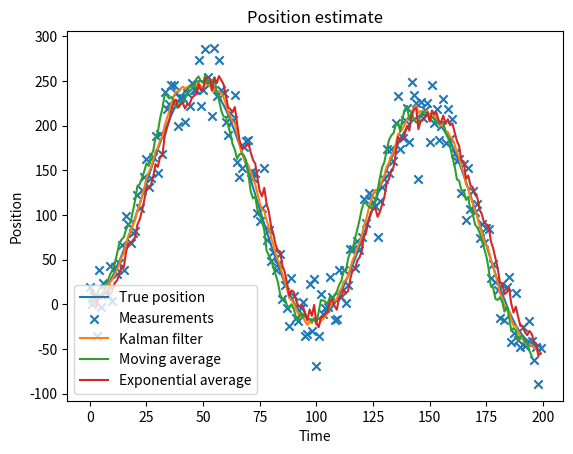
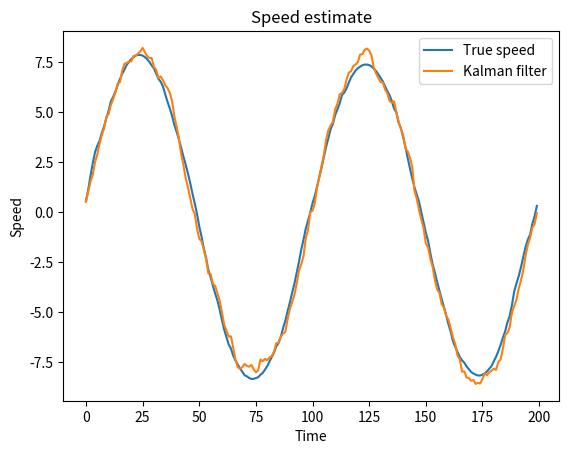

The matplotlib source for these figures, in order:
import numpy as np


class KalmanFilter:
    def __init__(self, x_0: np.ndarray, p: np.ndarray, phi: np.ndarray, gamma: np.ndarray, delta: np.ndarray,
                 cv: np.ndarray,
                 cw: np.ndarray):
        """
        Kalman filter
        :param x_0: Initial state vector
        :param p: Initial covariance matrix on x_0
        :param phi: State transition matrix
        :param gamma: Command model matrix
        :param delta: Sensors model matrix
        :param cv: Variance on step
        :param cw: Variance on sensors
        """
        self._x_hat = x_0
        self._num_states, _ = self._x_hat.shape
        self._p = p
        self._phi = phi
        self._gamma = gamma
        self._delta = delta
        self._cv = cv
        self._cw = cw

    def step(self, u: np.ndarray):
        """
        Step the Kalman filter
        :param u: command vector
        :return: None
        """
        self._x_hat = self._phi @ self._x_hat + self._gamma @ u
        self._p = self._phi @ self._p @ self._phi.T + self._cv

    def update(self, measure):
        """
        Update the Kalman filter with a measure
        :param measure: measurement made
        :return: None
        """
        z_hat = self._delta @ self._x_hat
        r = measure - z_hat
        k = self._p @ self._delta.T @ np.linalg.pinv(self._delta @ self._p @ self._delta.T + self._cw)
        self._x_hat = self._x_hat + k @ r
        self._p = (np.identity(self._num_states) - k @ self._delta) @ self._p

    @property
    def x_hat(self):
        return self._x_hat


if __name__ == '__main__':
    import matplotlib.pyplot as plt

    dt = 1
    x_0 = np.array([[0], [0]])
    p = np.array([[1, 0], [0, 1]]) * 1
    phi = np.array([[1, dt], [0, 1]])
    gamma = np.array([[0.5 * dt ** 2], [dt]])
    delta = np.array([[1, 0]])
    cv = np.array([[0, 0], [0, 0.1]])
    cw = np.array([[35 ** 2]])
    kf = KalmanFilter(x_0, p, phi, gamma, delta, cv, cw)

    true_position = 0
    true_speed = 0
    nb_steps = 200
    time = 0

    true_positions = []
    true_speeds = []
    measurements = []
    estimates = []

    for i in range(nb_steps):
        time += dt
        command = np.array([[0.5 * np.cos(time / (nb_steps * dt / 2) * 2 * np.pi)]])

        # update true localization
        noised_command = command + np.random.randn() * 0.2 * np.abs(np.linalg.norm(command))
        true_position = true_position + true_speed * dt + 0.5 * noised_command * dt ** 2
        true_speed = true_speed + noised_command * dt

        measurement = true_position + np.random.randn() * 25
        kf.step(command)
        kf.update(measurement)

        true_positions.append(true_position)
        true_speeds.append(true_speed)
        measurements.append(measurement)
        estimates.append(kf.x_hat)

    true_positions = np.array(true_positions).squeeze()
    true_speeds = np.array(true_speeds).squeeze()
    measurements = np.array(measurements).squeeze()
    estimates = np.array(estimates).squeeze()


    def moving_average(a, n=3):
        ret = np.cumsum(a, dtype=float)
        ret[n:] = ret[n:] - ret[:-n]
        return ret[n - 1:] / n


    def exponential_average(a, w):
        out = np.zeros_like(a)
        out[0] = a[0]
        for i in range(1, len(a)):
            out[i] = (1 - w) * out[i - 1] + w * a[i]
        return out


    m_average = moving_average(measurements, n=5)
    exp_average = exponential_average(measurements, 0.3)

    plt.plot(range(nb_steps), true_positions, label='True position')
    plt.scatter(range(nb_steps), measurements, marker='x', label='Measurements')
    plt.plot(range(nb_steps), estimates[:, 0], label='Kalman filter')
    plt.plot(range(len(m_average)), m_average, label='Moving average')
    plt.plot(range(len(exp_average)), exp_average, label='Exponential average')
    plt.title('Position estimate')
    plt.xlabel('Time')
    plt.ylabel('Position')
    plt.legend()
    plt.show()

    plt.plot(range(nb_steps), true_speeds, label='True speed')
    plt.plot(range(nb_steps), estimates[:, 1], label='Kalman filter')
    plt.title('Speed estimate')
    plt.xlabel('Time')
    plt.ylabel('Speed')
    plt.legend()
    plt.show()
